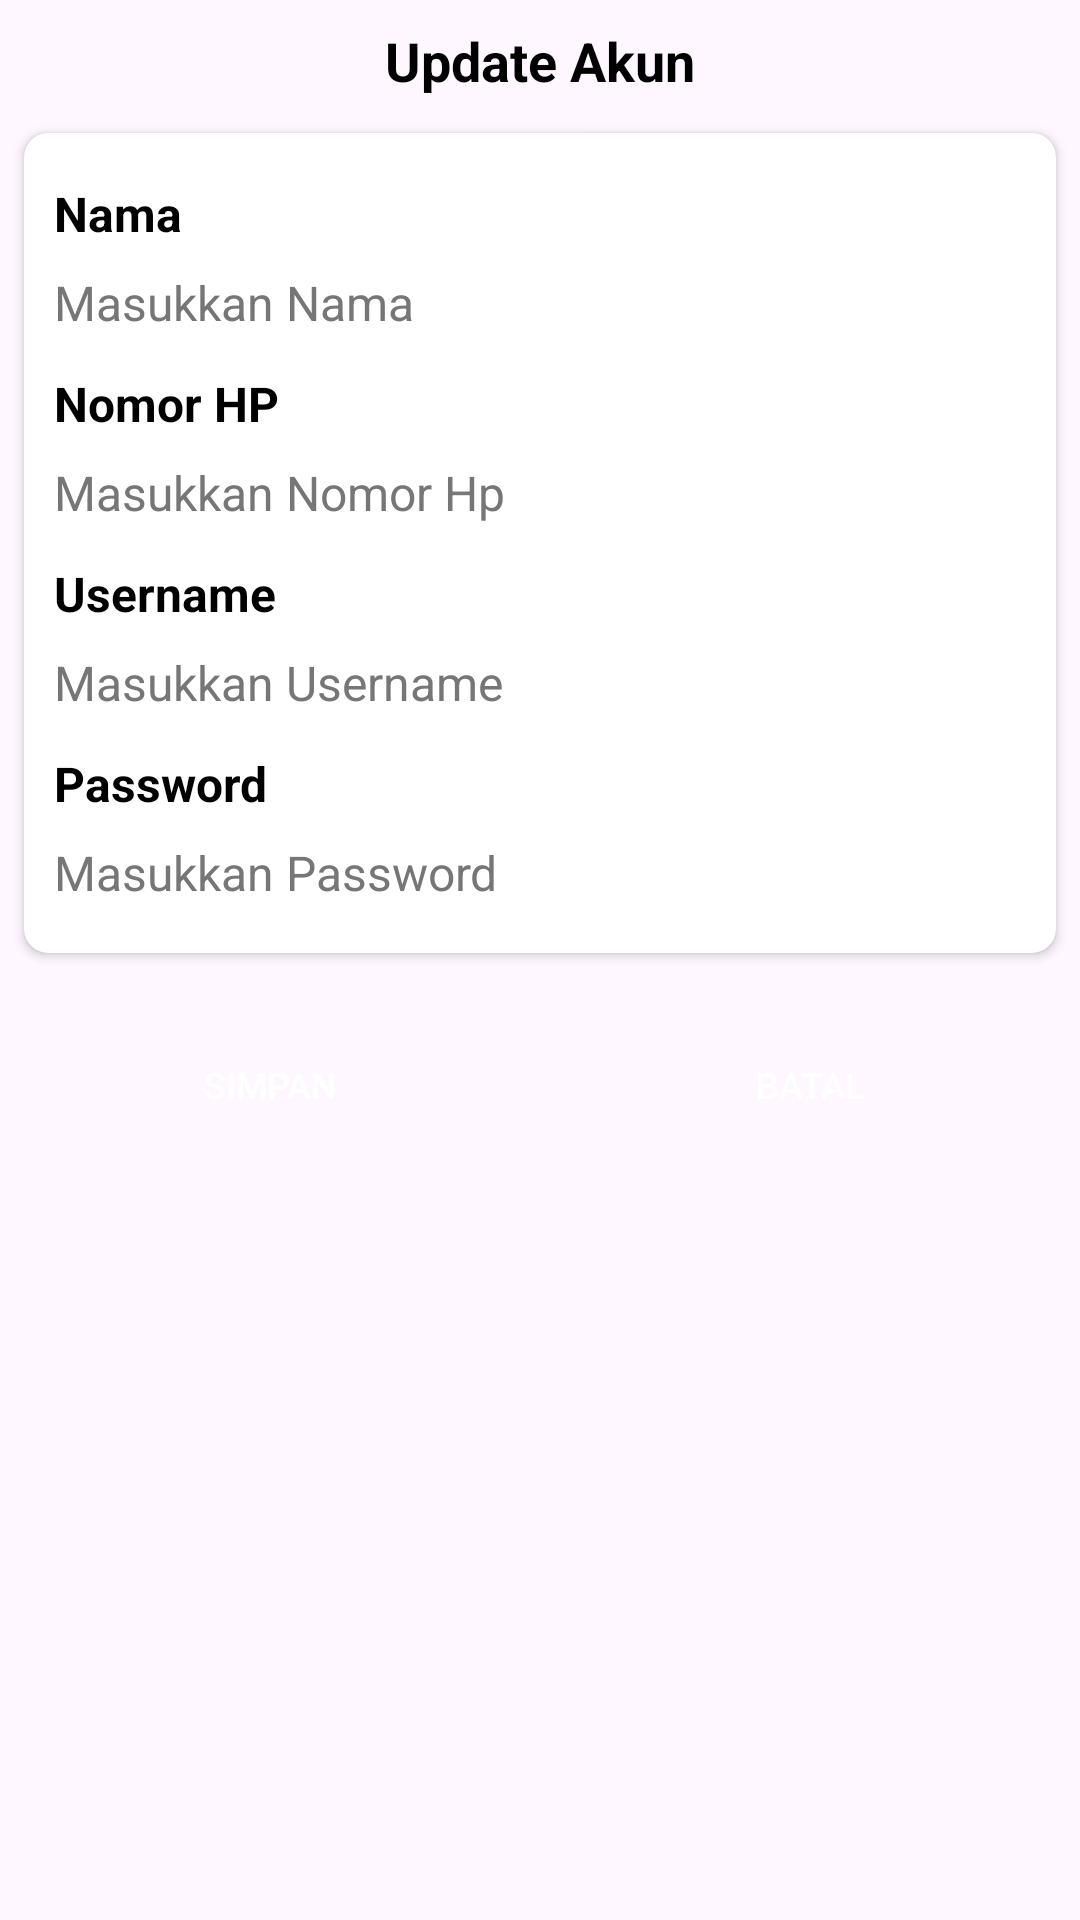

Here is an Android app screen rendered from its layout file. Give the layout XML and the strings, colors and styles it references.
<!-- AndroidManifest.xml: application theme Theme.EdukasiPengobatanPadaPenderitaStroke -->
<!-- res/layout/alert_dialog_akun.xml -->
<?xml version="1.0" encoding="utf-8"?>
<ScrollView xmlns:android="http://schemas.android.com/apk/res/android"
    xmlns:app="http://schemas.android.com/apk/res-auto"
    android:layout_width="match_parent"
    android:layout_height="wrap_content"
    xmlns:tools="http://schemas.android.com/tools"
    android:background="@drawable/bg_card"
    android:layout_margin="10dp"
    android:paddingBottom="10dp">

    <androidx.constraintlayout.widget.ConstraintLayout
        android:layout_width="match_parent"
        android:layout_height="wrap_content">

        <TextView
            android:id="@+id/tVTitle"
            android:layout_width="wrap_content"
            android:layout_height="wrap_content"
            android:layout_marginTop="8dp"
            android:text="Update Akun"
            android:textAlignment="center"
            android:textColor="@color/black"
            android:textSize="18sp"
            android:textStyle="bold"
            app:layout_constraintBottom_toTopOf="@id/cvUpdateAkun"
            app:layout_constraintEnd_toEndOf="parent"
            app:layout_constraintStart_toStartOf="parent"
            app:layout_constraintTop_toTopOf="parent" />

        <androidx.cardview.widget.CardView
            android:id="@+id/cvUpdateAkun"
            android:layout_width="match_parent"
            android:layout_height="wrap_content"
            app:layout_constraintBottom_toTopOf="@id/linearLayoutButton"
            android:layout_marginStart="8dp"
            android:layout_marginEnd="8dp"
            android:layout_marginTop="12dp"
            app:cardCornerRadius="8dp"
            app:layout_constraintEnd_toEndOf="parent"
            app:layout_constraintStart_toStartOf="parent"
            app:layout_constraintTop_toBottomOf="@id/tVTitle"
            android:backgroundTint="@color/white">
            <LinearLayout
                android:layout_width="match_parent"
                android:layout_height="match_parent"
                android:orientation="vertical"
                android:paddingTop="16dp"
                android:paddingBottom="16dp">
                <TextView
                    android:layout_width="match_parent"
                    android:layout_height="wrap_content"
                    android:layout_marginStart="10dp"
                    android:layout_marginEnd="10dp"
                    android:layout_marginBottom="6dp"
                    android:text="Nama"
                    android:textSize="16sp"
                    android:textColor="@color/black"
                    android:textStyle="bold"/>
                <EditText
                    android:id="@+id/etEditNama"
                    android:layout_width="match_parent"
                    android:layout_height="wrap_content"
                    app:layout_constraintTop_toBottomOf="@id/title"
                    android:layout_marginTop="2dp"
                    android:layout_marginStart="10dp"
                    android:layout_marginEnd="10dp"
                    android:hint="Masukkan Nama"
                    android:textColorHint="@color/abuabu_tua"
                    android:textColor="@color/black"
                    android:textStyle="normal"
                    android:textSize="16sp"
                    android:inputType="text"
                    android:maxLength="30"
                    android:background="@drawable/bg_card" />

                <TextView
                    android:layout_width="match_parent"
                    android:layout_height="wrap_content"
                    android:layout_marginTop="12dp"
                    android:layout_marginStart="10dp"
                    android:layout_marginEnd="10dp"
                    android:layout_marginBottom="6dp"
                    android:text="Nomor HP"
                    android:textColorHint="@color/abuabu_tua"
                    android:textSize="16sp"
                    android:textColor="@color/black"
                    android:textStyle="bold"/>

                <EditText
                    android:id="@+id/etEditNomorHp"
                    android:layout_width="match_parent"
                    android:layout_height="wrap_content"
                    android:layout_marginTop="2dp"
                    android:layout_marginStart="10dp"
                    android:layout_marginEnd="10dp"
                    android:hint="Masukkan Nomor Hp"
                    android:textColorHint="@color/abuabu_tua"
                    android:textColor="@color/black"
                    android:textStyle="normal"
                    android:textSize="16sp"
                    android:inputType="number"
                    android:maxLength="14"
                    android:background="@drawable/bg_card" />

                <TextView
                    android:layout_width="match_parent"
                    android:layout_height="wrap_content"
                    android:layout_marginTop="12dp"
                    android:layout_marginStart="10dp"
                    android:layout_marginEnd="10dp"
                    android:layout_marginBottom="6dp"
                    android:text="Username"
                    android:textColorHint="@color/abuabu_tua"
                    android:textSize="16sp"
                    android:textColor="@color/black"
                    android:textStyle="bold"/>
                <EditText
                    android:id="@+id/etEditUsername"
                    android:layout_width="match_parent"
                    android:layout_height="wrap_content"
                    app:layout_constraintTop_toBottomOf="@id/etEditNomorHp"
                    android:layout_marginTop="2dp"
                    android:layout_marginStart="10dp"
                    android:layout_marginEnd="10dp"
                    android:hint="Masukkan Username"
                    android:textColorHint="@color/abuabu_tua"
                    android:textColor="@color/black"
                    android:textStyle="normal"
                    android:textSize="16sp"
                    android:inputType="text"
                    android:maxLength="20"
                    android:background="@drawable/bg_card" />

                <TextView
                    android:layout_width="match_parent"
                    android:layout_height="wrap_content"
                    android:layout_marginTop="12dp"
                    android:layout_marginStart="10dp"
                    android:layout_marginEnd="10dp"
                    android:layout_marginBottom="6dp"
                    android:text="Password"
                    android:textSize="16sp"
                    android:textColor="@color/black"
                    android:textStyle="bold"/>
                <EditText
                    android:id="@+id/etEditPassword"
                    android:layout_width="match_parent"
                    android:layout_height="wrap_content"
                    app:layout_constraintTop_toBottomOf="@id/etEditUsername"
                    android:layout_marginTop="2dp"
                    android:layout_marginStart="10dp"
                    android:layout_marginEnd="10dp"
                    android:hint="Masukkan Password"
                    android:textColorHint="@color/abuabu_tua"
                    android:textColor="@color/black"
                    android:textStyle="normal"
                    android:textSize="16sp"
                    android:inputType="textPassword"
                    android:maxLength="20"
                    android:background="@drawable/bg_card" />

            </LinearLayout>

        </androidx.cardview.widget.CardView>

        <LinearLayout
            android:id="@+id/linearLayoutButton"
            android:layout_width="match_parent"
            android:layout_height="wrap_content"
            app:layout_constraintBottom_toBottomOf="parent"
            app:layout_constraintStart_toStartOf="parent"
            app:layout_constraintTop_toBottomOf="@id/cvUpdateAkun"
            android:layout_marginLeft="10dp"
            android:layout_marginRight="10dp"
            android:layout_marginTop="20dp"
            android:paddingBottom="10dp"
            android:orientation="horizontal">
            <Button
                android:id="@+id/btnSimpan"
                android:layout_width="wrap_content"
                android:layout_height="wrap_content"
                android:layout_weight="1"
                android:text="Simpan"
                android:textColor="@color/white"
                android:background="@drawable/bg_btn_action"
                android:layout_marginRight="10dp"/>

            <Button
                android:id="@+id/btnBatal"
                android:layout_width="wrap_content"
                android:layout_height="wrap_content"
                android:layout_weight="1"
                android:text="Batal"
                android:textColor="@color/white"
                app:iconGravity="textEnd"
                android:background="@drawable/bg_btn_action"
                android:layout_marginLeft="10dp"/>
        </LinearLayout>

    </androidx.constraintlayout.widget.ConstraintLayout>

</ScrollView>
<!-- resources referenced by this layout -->
<resources>
  <color name="abuabu_tua">#767676</color>
  <color name="black">#FF000000</color>
  <color name="white">#FFFFFFFF</color>
  <style name="Theme.EdukasiPengobatanPadaPenderitaStroke" parent="Base.Theme.EdukasiPengobatanPadaPenderitaStroke" />
  <style name="Base.Theme.EdukasiPengobatanPadaPenderitaStroke" parent="Theme.Material3.DayNight.NoActionBar">
          <item name="colorPrimary">@color/primaryColor</item>
  
          
          
          <item name="android:textSize">12sp</item>
          <item name="android:textColor">@color/black</item>
          <item name="android:textStyle">normal</item>
      </style>
  <color name="primaryColor">#068151</color>
</resources>
